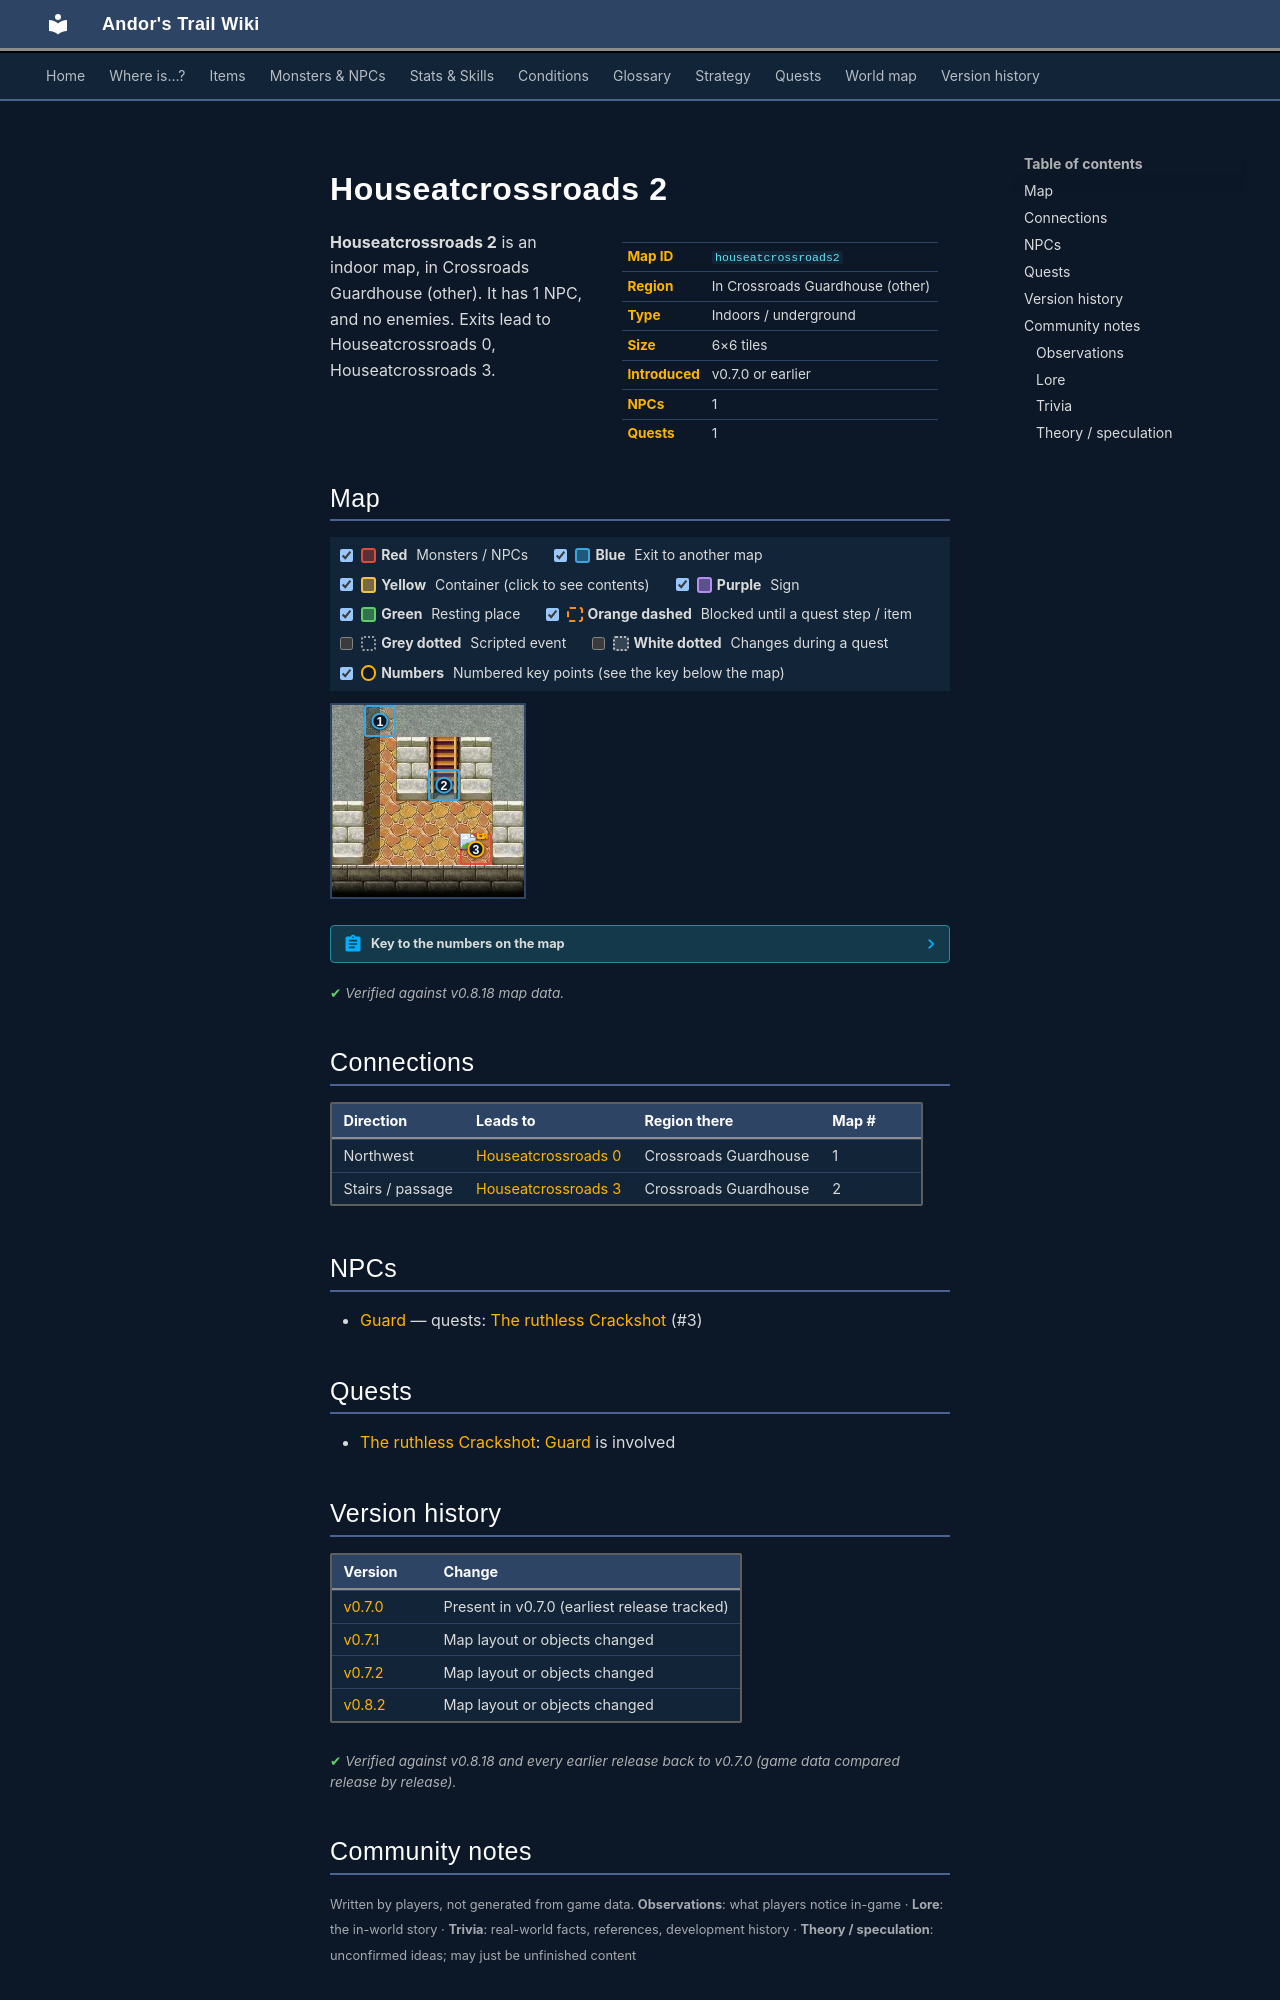

repository: asdfghjkl628/Andor-s-Trail-Wikiiii · page: maps/houseatcrossroads2/index.html · generator: mkdocs

---
description: "Houseatcrossroads 2 is an indoor location in Andor's Trail, in Crossroads Guardhouse (other). NPCs: Guard. Exits to Houseatcrossroads 0, Houseatcrossroads 3."
---

# Houseatcrossroads 2

<div class="infobox" markdown>

| | |
|---|---|
| **Map ID** | `houseatcrossroads2` |
| **Region** | In Crossroads Guardhouse (other) |
| **Type** | Indoors / underground |
| **Size** | 6×6 tiles |
| **Introduced** | v0.7.0 or earlier |
| **NPCs** | 1 |
| **Quests** | 1 |

</div>

**Houseatcrossroads 2** is an indoor map, in Crossroads Guardhouse (other). It has 1 NPC, and no enemies. Exits lead to Houseatcrossroads 0, Houseatcrossroads 3.

## Map

<div class="map-legend" markdown="0"><label class="lg"><input type="checkbox" data-t="spawn" checked><span class="sw sw-spawn"></span><b>Red</b>&nbsp;Monsters / NPCs</label><label class="lg"><input type="checkbox" data-t="mapchange" checked><span class="sw sw-mapchange"></span><b>Blue</b>&nbsp;Exit to another map</label><label class="lg"><input type="checkbox" data-t="container" checked><span class="sw sw-container"></span><b>Yellow</b>&nbsp;Container (click to see contents)</label><label class="lg"><input type="checkbox" data-t="sign" checked><span class="sw sw-sign"></span><b>Purple</b>&nbsp;Sign</label><label class="lg"><input type="checkbox" data-t="rest" checked><span class="sw sw-rest"></span><b>Green</b>&nbsp;Resting place</label><label class="lg"><input type="checkbox" data-t="key" checked><span class="sw sw-key"></span><b>Orange dashed</b>&nbsp;Blocked until a quest step / item</label><label class="lg"><input type="checkbox" data-t="script"><span class="sw sw-script"></span><b>Grey dotted</b>&nbsp;Scripted event</label><label class="lg"><input type="checkbox" data-t="replace"><span class="sw sw-replace"></span><b>White dotted</b>&nbsp;Changes during a quest</label><label class="lg"><input type="checkbox" data-t="pin" checked><span class="sw sw-pin"></span><b>Numbers</b>&nbsp;Numbered key points (see the key below the map)</label></div>

<div class="map-wrap hide-script hide-replace" markdown="0"><img src="../../assets/maps/houseatcrossroads2.webp" alt="Map of Houseatcrossroads 2" width="192" height="192" loading="lazy"><a id="place-up" class="mo mo-mapchange" href="../houseatcrossroads3/#place-down" title="Exit to Houseatcrossroads 3" style="left:50.000%;top:33.333%;width:16.667%;height:16.667%"></a><a id="place-north" class="mo mo-mapchange" href="../houseatcrossroads0/#place-south" title="Exit to Houseatcrossroads 0" style="left:16.667%;top:0.000%;width:16.667%;height:16.667%"></a><span class="mo mo-spawn" title="Spawns: Guard" style="left:66.667%;top:66.667%;width:16.667%;height:16.667%"></span><a class="mob" href="../../monsters/guard/#v-crossroads_guard" title="Guard" style="left:66.667%;top:66.667%;width:16.667%;height:16.667%"><img src="../../assets/icons/monsters/monsters_rltiles1_76.png" alt="Guard"></a><a class="pin pin-exit" href="#key-1" style="left:25.000%;top:8.333%" title="Exit (northwest): to [Houseatcrossroads 0](houseatcrossroads0.md)">1</a><a class="pin pin-exit" href="#key-2" style="left:58.333%;top:41.667%" title="Exit (stairs / passage): to [Houseatcrossroads 3](houseatcrossroads3.md)">2</a><a id="pin-npc-crossroads_guard" class="pin pin-npc" href="#key-3" style="left:75.000%;top:75.000%" title="[Guard](../../monsters/guard.md#v-crossroads_guard): 1 quest">3</a></div>

??? abstract "Key to the numbers on the map"

    | # | What | Details |
    |---|---|---|
    | <span id="key-1"></span>1 | Exit (northwest) | to [Houseatcrossroads 0](houseatcrossroads0.md) |
    | <span id="key-2"></span>2 | Exit (stairs / passage) | to [Houseatcrossroads 3](houseatcrossroads3.md) |
    | <span id="key-3"></span>3 | [Guard](../monsters/guard.md#v-crossroads_guard) | 1 quest |


<p class="verified">Verified against v0.8.18 map data.</p>

## Connections

| Direction | Leads to | Region there | Map # |
|---|---|---|---|
| Northwest | [Houseatcrossroads 0](houseatcrossroads0.md) | Crossroads Guardhouse | 1 |
| Stairs / passage | [Houseatcrossroads 3](houseatcrossroads3.md) | Crossroads Guardhouse | 2 |

## NPCs

- [Guard](../monsters/guard.md#v-crossroads_guard) — quests: [The ruthless Crackshot](../quests/Thieves03.md) (#3)

## Quests

- [The ruthless Crackshot](../quests/Thieves03.md): [Guard](../monsters/guard.md#v-crossroads_guard) is involved


## Version history

| Version | Change |
|---|---|
| [v0.7.0](../versions/0.7.0.md) | Present in v0.7.0 (earliest release tracked) |
| [v0.7.1](../versions/0.7.1.md) | Map layout or objects changed |
| [v0.7.2](../versions/0.7.2.md) | Map layout or objects changed |
| [v0.8.2](../versions/0.8.2.md) | Map layout or objects changed |

<p class="verified">Verified against v0.8.18 and every earlier release back to v0.7.0 (game data compared release by release).</p>


## Community notes

<small>Written by players, not generated from game data. **Observations**: what players notice in-game · **Lore**: the in-world story · **Trivia**: real-world facts, references, development history · **Theory / speculation**: unconfirmed ideas; may just be unfinished content</small>

### Observations

*No notes yet. Contributions are welcome: [add a note](https://github.com/asdfghjkl628/Andor-s-Trail-Wikiiii/new/main/notes/maps?filename=houseatcrossroads2.md&value=%23%23%20Observations%0A%0A%3C%21--%20what%20players%20notice%20in-game%20--%3E%0A%0A%23%23%20Lore%0A%0A%3C%21--%20the%20in-world%20story%20--%3E%0A%0A%23%23%20Trivia%0A%0A%3C%21--%20real-world%20facts%2C%20references%2C%20development%20history%20--%3E%0A%0A%23%23%20Theory%20/%20speculation%0A%0A%3C%21--%20unconfirmed%20ideas%3B%20may%20just%20be%20unfinished%20content%20--%3E%0A).*

### Lore

*No notes yet. Contributions are welcome: [add a note](https://github.com/asdfghjkl628/Andor-s-Trail-Wikiiii/new/main/notes/maps?filename=houseatcrossroads2.md&value=%23%23%20Observations%0A%0A%3C%21--%20what%20players%20notice%20in-game%20--%3E%0A%0A%23%23%20Lore%0A%0A%3C%21--%20the%20in-world%20story%20--%3E%0A%0A%23%23%20Trivia%0A%0A%3C%21--%20real-world%20facts%2C%20references%2C%20development%20history%20--%3E%0A%0A%23%23%20Theory%20/%20speculation%0A%0A%3C%21--%20unconfirmed%20ideas%3B%20may%20just%20be%20unfinished%20content%20--%3E%0A).*
